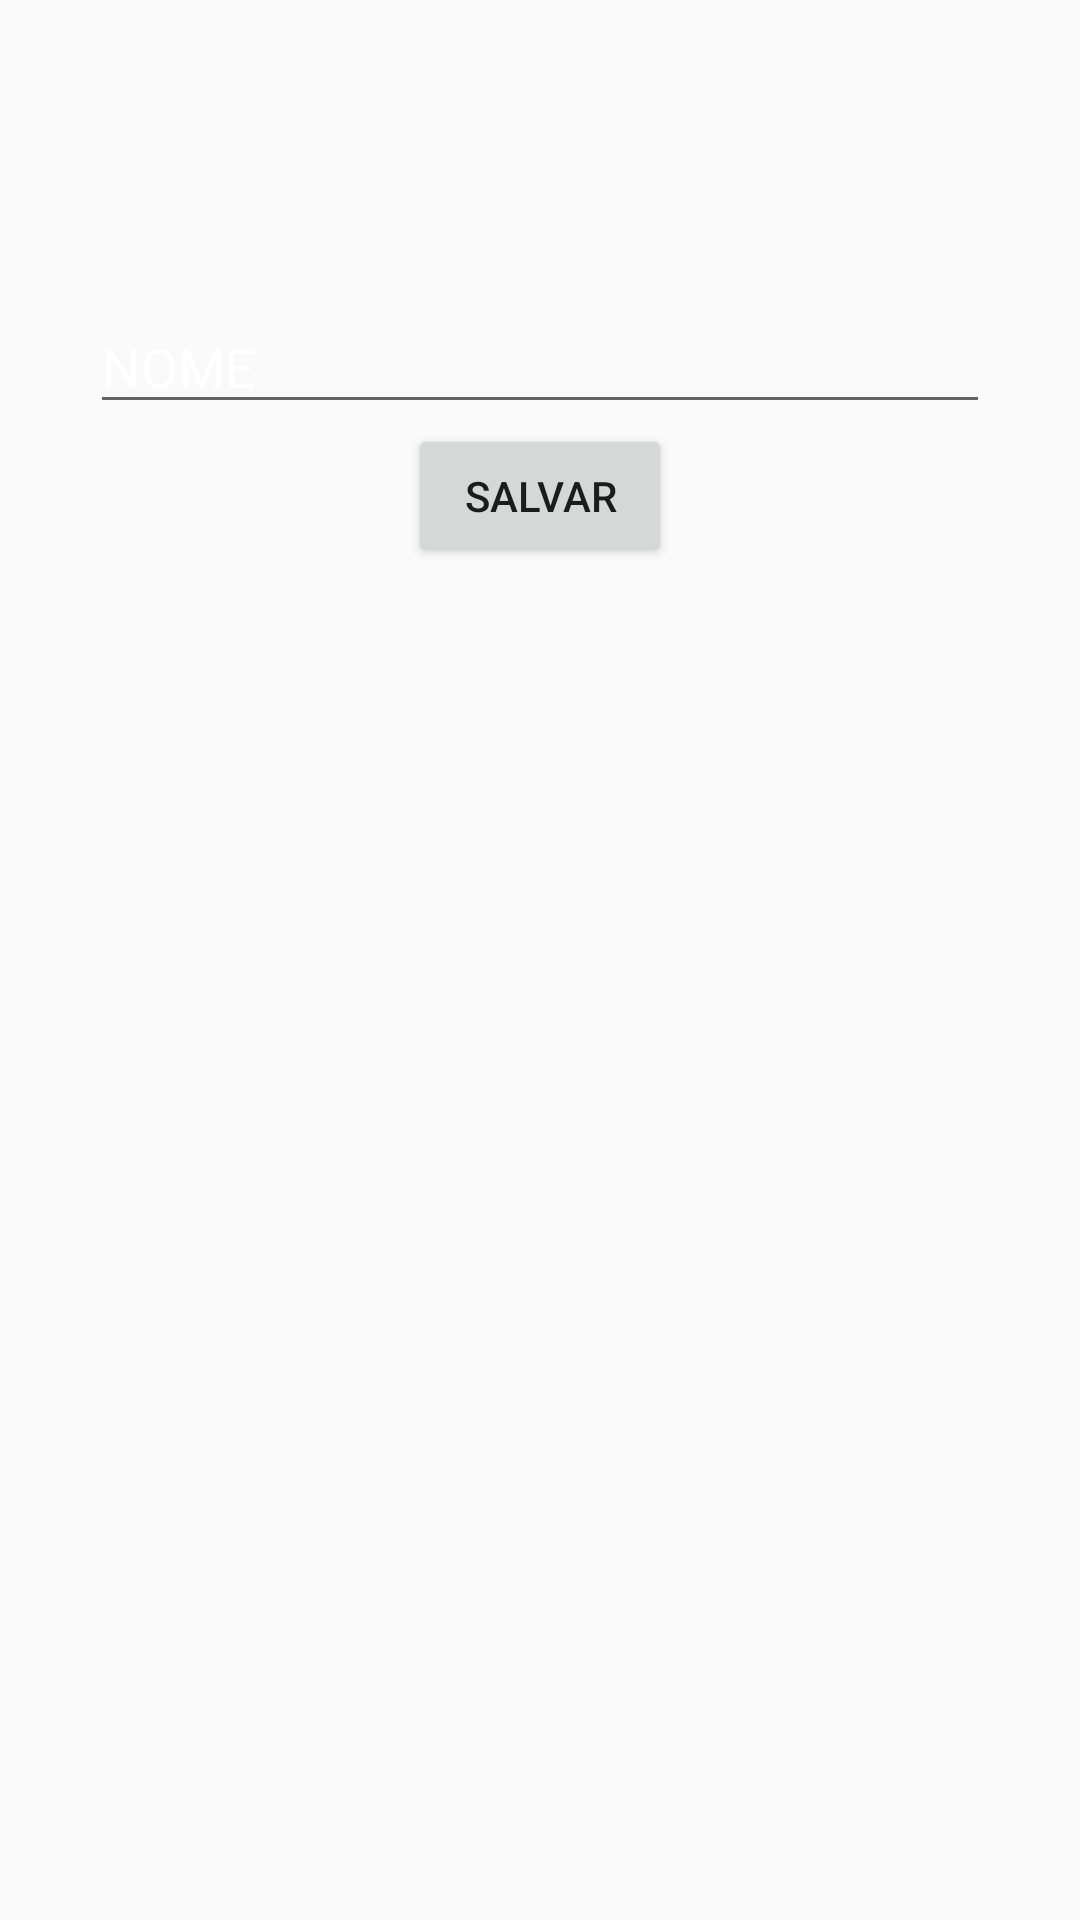

Produce the Android XML layout that renders to this screen, including the resource entries it uses.
<!-- AndroidManifest.xml: application theme AppTheme -->
<!-- res/layout/cadastro_integrante.xml -->
<?xml version="1.0" encoding="utf-8"?>
<LinearLayout xmlns:android="http://schemas.android.com/apk/res/android"
    android:orientation="vertical" android:layout_width="match_parent"
    android:layout_height="match_parent"
    android:background="@drawable/menu_background">

    <EditText
        android:layout_width="match_parent"
        android:layout_height="wrap_content"
        android:id="@+id/name_EditText"
        android:layout_marginTop="100dp"
        android:layout_marginStart="30dp"
        android:layout_marginLeft="30dp"
        android:layout_marginRight="30dp"
        android:layout_marginEnd="30dp"
        android:textColor="#ffffff"
        android:textColorHint="#ffffff"
        android:layout_gravity="center_horizontal"
        android:hint="@string/Add_Integrante_EditText" />

    <Button
        android:layout_width="wrap_content"
        android:layout_height="wrap_content"
        android:text="@string/save_button"
        android:id="@+id/cadastra_name_button"
        android:layout_gravity="center_horizontal" />
</LinearLayout>
<!-- resources referenced by this layout -->
<resources>
  <string name="Add_Integrante_EditText">NOME</string>
  <string name="save_button">Salvar</string>
  <style name="AppTheme" parent="Theme.AppCompat.Light.DarkActionBar">
          <item name="android:windowAnimationStyle">@null</item>
          
      </style>
</resources>
